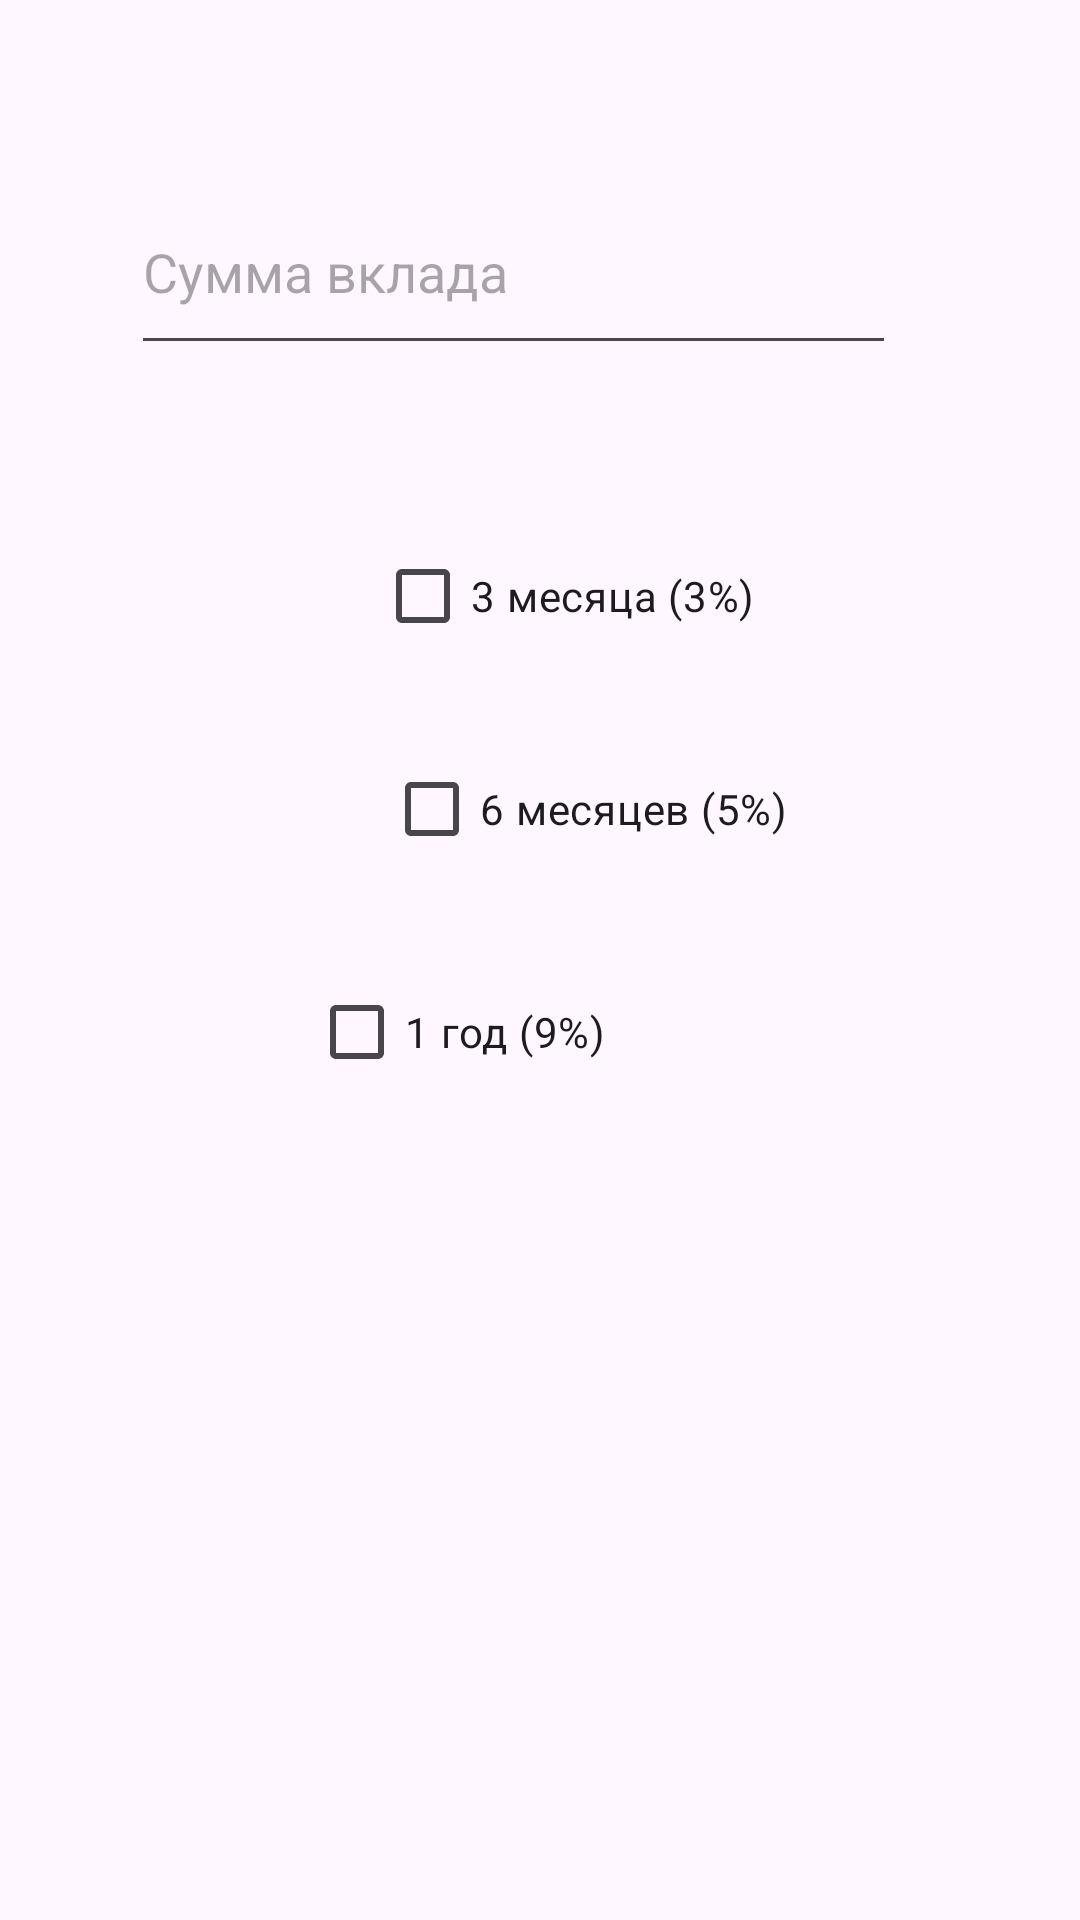

Reconstruct the res/layout file that produces this screen, plus the resources it refers to.
<!-- AndroidManifest.xml: application theme Theme.LABB5 -->
<!-- res/layout/activity_main.xml -->
<?xml version="1.0" encoding="utf-8"?>
<androidx.constraintlayout.widget.ConstraintLayout xmlns:android="http://schemas.android.com/apk/res/android"
    xmlns:app="http://schemas.android.com/apk/res-auto"
    xmlns:tools="http://schemas.android.com/tools"
    android:id="@+id/main"
    android:layout_width="match_parent"
    android:layout_height="match_parent"
    tools:context=".MainActivity">

    <CheckBox
        android:id="@+id/checkBox3"
        android:layout_width="wrap_content"
        android:layout_height="wrap_content"
        android:layout_marginStart="130dp"
        android:layout_marginTop="25dp"
        android:layout_marginEnd="185dp"
        android:layout_marginBottom="80dp"
        android:text="1 год (9%)"
        app:layout_constraintBottom_toTopOf="@+id/button"
        app:layout_constraintEnd_toEndOf="parent"
        app:layout_constraintStart_toStartOf="parent"
        app:layout_constraintTop_toBottomOf="@+id/checkBox2" />

    <Button
        android:id="@+id/button"
        android:layout_width="143dp"
        android:layout_height="51dp"
        android:layout_marginStart="122dp"
        android:layout_marginTop="444dp"
        android:layout_marginEnd="146dp"
        android:layout_marginBottom="236dp"
        android:text="Button"
        app:layout_constraintBottom_toBottomOf="parent"
        app:layout_constraintEnd_toEndOf="parent"
        app:layout_constraintStart_toStartOf="parent"
        app:layout_constraintTop_toTopOf="parent" />

    <EditText
        android:id="@+id/editTextText"
        android:layout_width="255dp"
        android:layout_height="65dp"
        android:layout_marginStart="92dp"
        android:layout_marginTop="64dp"
        android:layout_marginEnd="110dp"
        android:layout_marginBottom="335dp"
        android:ems="10"
        android:hint="Сумма вклада"
        android:inputType="text"
        app:layout_constraintBottom_toTopOf="@+id/button"
        app:layout_constraintEnd_toEndOf="parent"
        app:layout_constraintStart_toStartOf="parent"
        app:layout_constraintTop_toTopOf="parent" />

    <CheckBox
        android:id="@+id/checkBox"
        android:layout_width="wrap_content"
        android:layout_height="wrap_content"
        android:layout_marginStart="125dp"
        android:layout_marginTop="53dp"
        android:text="3 месяца (3%)"
        app:layout_constraintStart_toStartOf="parent"
        app:layout_constraintTop_toBottomOf="@+id/editTextText" />

    <CheckBox
        android:id="@+id/checkBox2"
        android:layout_width="wrap_content"
        android:layout_height="wrap_content"
        android:layout_marginStart="128dp"
        android:layout_marginTop="23dp"
        android:text="6 месяцев (5%)"
        app:layout_constraintStart_toStartOf="parent"
        app:layout_constraintTop_toBottomOf="@+id/checkBox" />
</androidx.constraintlayout.widget.ConstraintLayout>
<!-- resources referenced by this layout -->
<resources>
  <style name="Theme.LABB5" parent="Base.Theme.LABB5" />
  <style name="Base.Theme.LABB5" parent="Theme.Material3.DayNight.NoActionBar">
          
          
      </style>
</resources>
